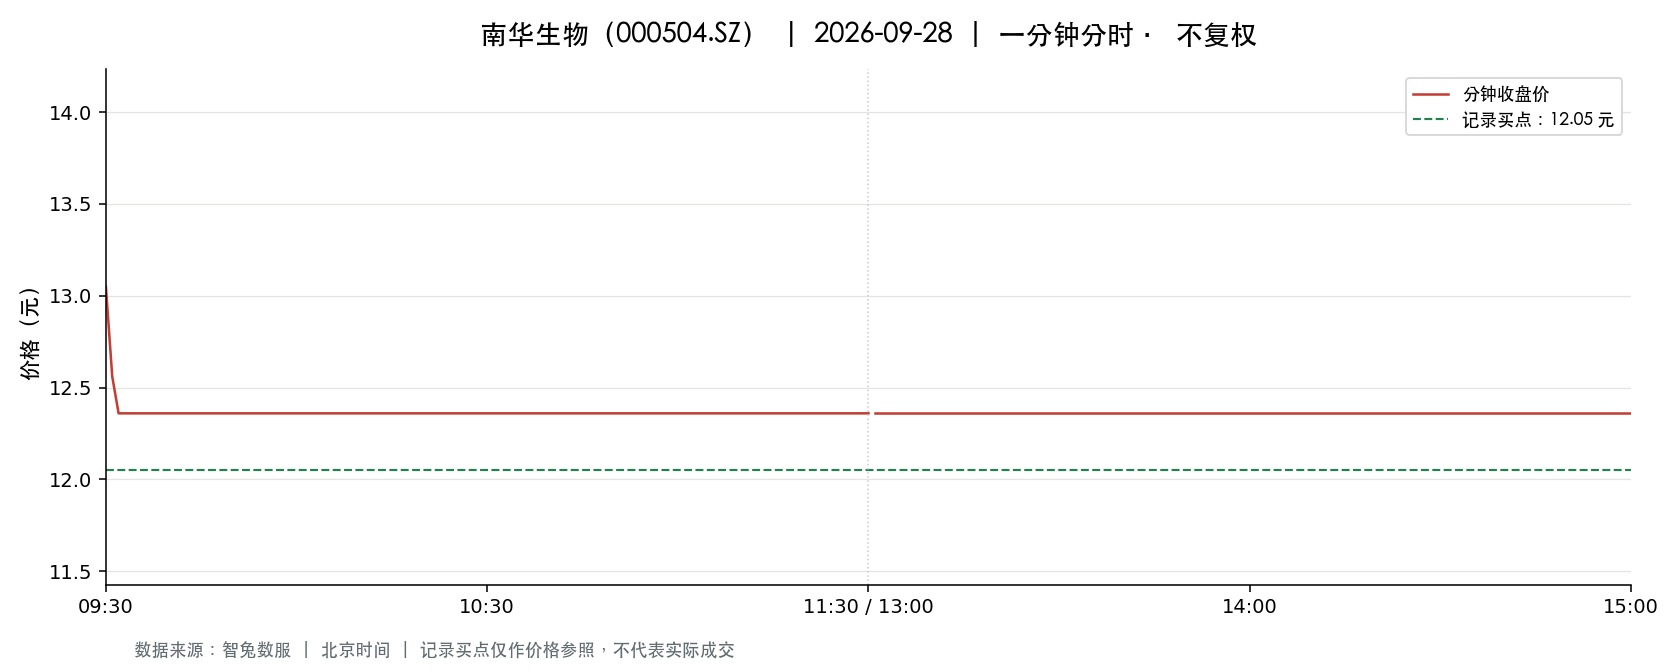

The table this chart was drawn from, first rows:
t, o, h, l, c, v, a, pc, sf
2026-09-28 09:30:00, 13.05, 13.05, 13.05, 13.05, 27500, 35887500, 13.73, 0.0
2026-09-28 09:31:00, 13.1, 13.49, 12.54, 12.56, 65070, 84955642, 13.05, 0.0
2026-09-28 09:32:00, 12.54, 12.54, 12.36, 12.36, 26972, 33432585, 12.56, 0.0
2026-09-28 09:33:00, 12.36, 12.36, 12.36, 12.36, 3854, 4763544, 12.36, 0.0
2026-09-28 09:34:00, 12.36, 12.36, 12.36, 12.36, 1124, 1389264, 12.36, 0.0
2026-09-28 09:35:00, 12.36, 12.36, 12.36, 12.36, 989.0, 1222404, 12.36, 0.0
2026-09-28 09:36:00, 12.36, 12.36, 12.36, 12.36, 475.0, 587100, 12.36, 0.0
2026-09-28 09:37:00, 12.36, 12.36, 12.36, 12.36, 390.0, 482040, 12.36, 0.0
2026-09-28 09:38:00, 12.36, 12.36, 12.36, 12.36, 289.0, 357204, 12.36, 0.0
2026-09-28 09:39:00, 12.36, 12.36, 12.36, 12.36, 372.0, 459792, 12.36, 0.0
2026-09-28 09:40:00, 12.36, 12.36, 12.36, 12.36, 165.0, 203940, 12.36, 0.0
2026-09-28 09:41:00, 12.36, 12.36, 12.36, 12.36, 274.0, 338664, 12.36, 0.0
2026-09-28 09:42:00, 12.36, 12.36, 12.36, 12.36, 163.0, 201468, 12.36, 0.0
2026-09-28 09:43:00, 12.36, 12.36, 12.36, 12.36, 600.0, 741600, 12.36, 0.0
2026-09-28 09:44:00, 12.36, 12.36, 12.36, 12.36, 139.0, 171804, 12.36, 0.0
2026-09-28 09:45:00, 12.36, 12.36, 12.36, 12.36, 126.0, 155736, 12.36, 0.0
2026-09-28 09:46:00, 12.36, 12.36, 12.36, 12.36, 144.0, 177984, 12.36, 0.0
2026-09-28 09:47:00, 12.36, 12.36, 12.36, 12.36, 407.0, 503052, 12.36, 0.0
2026-09-28 09:48:00, 12.36, 12.36, 12.36, 12.36, 210.0, 259560, 12.36, 0.0
2026-09-28 09:49:00, 12.36, 12.36, 12.36, 12.36, 140.0, 173040, 12.36, 0.0
2026-09-28 09:50:00, 12.36, 12.36, 12.36, 12.36, 126.0, 155736, 12.36, 0.0
2026-09-28 09:51:00, 12.36, 12.36, 12.36, 12.36, 587.0, 725532, 12.36, 0.0
2026-09-28 09:52:00, 12.36, 12.36, 12.36, 12.36, 134.0, 165624, 12.36, 0.0
2026-09-28 09:53:00, 12.36, 12.36, 12.36, 12.36, 246.0, 304056, 12.36, 0.0
2026-09-28 09:54:00, 12.36, 12.36, 12.36, 12.36, 616.0, 761376, 12.36, 0.0
2026-09-28 09:55:00, 12.36, 12.36, 12.36, 12.36, 162.0, 200232, 12.36, 0.0
2026-09-28 09:56:00, 12.36, 12.36, 12.36, 12.36, 241.0, 297876, 12.36, 0.0
2026-09-28 09:57:00, 12.36, 12.36, 12.36, 12.36, 288.0, 355968, 12.36, 0.0
2026-09-28 09:58:00, 12.36, 12.36, 12.36, 12.36, 242.0, 299112, 12.36, 0.0
2026-09-28 09:59:00, 12.36, 12.36, 12.36, 12.36, 168.0, 207648, 12.36, 0.0
2026-09-28 10:00:00, 12.36, 12.36, 12.36, 12.36, 533.0, 658788, 12.36, 0.0
2026-09-28 10:01:00, 12.36, 12.36, 12.36, 12.36, 472.0, 583392, 12.36, 0.0
2026-09-28 10:02:00, 12.36, 12.36, 12.36, 12.36, 90.0, 111240, 12.36, 0.0
2026-09-28 10:03:00, 12.36, 12.36, 12.36, 12.36, 159.0, 196524, 12.36, 0.0
2026-09-28 10:04:00, 12.36, 12.36, 12.36, 12.36, 106.0, 131016, 12.36, 0.0
2026-09-28 10:05:00, 12.36, 12.36, 12.36, 12.36, 22.0, 27192, 12.36, 0.0
2026-09-28 10:06:00, 12.36, 12.36, 12.36, 12.36, 24.0, 29664, 12.36, 0.0
2026-09-28 10:07:00, 12.36, 12.36, 12.36, 12.36, 101.0, 124836, 12.36, 0.0
2026-09-28 10:08:00, 12.36, 12.36, 12.36, 12.36, 47.0, 58092, 12.36, 0.0
2026-09-28 10:09:00, 12.36, 12.36, 12.36, 12.36, 18.0, 22248, 12.36, 0.0
2026-09-28 10:10:00, 12.36, 12.36, 12.36, 12.36, 33.0, 40788, 12.36, 0.0
2026-09-28 10:11:00, 12.36, 12.36, 12.36, 12.36, 22.0, 27192, 12.36, 0.0
2026-09-28 10:12:00, 12.36, 12.36, 12.36, 12.36, 20.0, 24720, 12.36, 0.0
2026-09-28 10:13:00, 12.36, 12.36, 12.36, 12.36, 126.0, 155736, 12.36, 0.0
2026-09-28 10:14:00, 12.36, 12.36, 12.36, 12.36, 47.0, 58092, 12.36, 0.0
2026-09-28 10:15:00, 12.36, 12.36, 12.36, 12.36, 19.0, 23484, 12.36, 0.0
2026-09-28 10:16:00, 12.36, 12.36, 12.36, 12.36, 49.0, 60564, 12.36, 0.0
2026-09-28 10:17:00, 12.36, 12.36, 12.36, 12.36, 22.0, 27192, 12.36, 0.0
2026-09-28 10:18:00, 12.36, 12.36, 12.36, 12.36, 54.0, 66744, 12.36, 0.0
2026-09-28 10:19:00, 12.36, 12.36, 12.36, 12.36, 21.0, 25956, 12.36, 0.0
2026-09-28 10:20:00, 12.36, 12.36, 12.36, 12.36, 72.0, 88992, 12.36, 0.0
2026-09-28 10:21:00, 12.36, 12.36, 12.36, 12.36, 18.0, 22248, 12.36, 0.0
2026-09-28 10:22:00, 12.36, 12.36, 12.36, 12.36, 39.0, 48204, 12.36, 0.0
2026-09-28 10:23:00, 12.36, 12.36, 12.36, 12.36, 19.0, 23484, 12.36, 0.0
2026-09-28 10:24:00, 12.36, 12.36, 12.36, 12.36, 7.0, 8652, 12.36, 0.0
2026-09-28 10:25:00, 12.36, 12.36, 12.36, 12.36, 28.0, 34608, 12.36, 0.0
2026-09-28 10:26:00, 12.36, 12.36, 12.36, 12.36, 53.0, 65508, 12.36, 0.0
2026-09-28 10:27:00, 12.36, 12.36, 12.36, 12.36, 14.0, 17304, 12.36, 0.0
2026-09-28 10:28:00, 12.36, 12.36, 12.36, 12.36, 21.0, 25956, 12.36, 0.0
2026-09-28 10:29:00, 12.36, 12.36, 12.36, 12.36, 95.0, 117420, 12.36, 0.0
... 181 more rows
